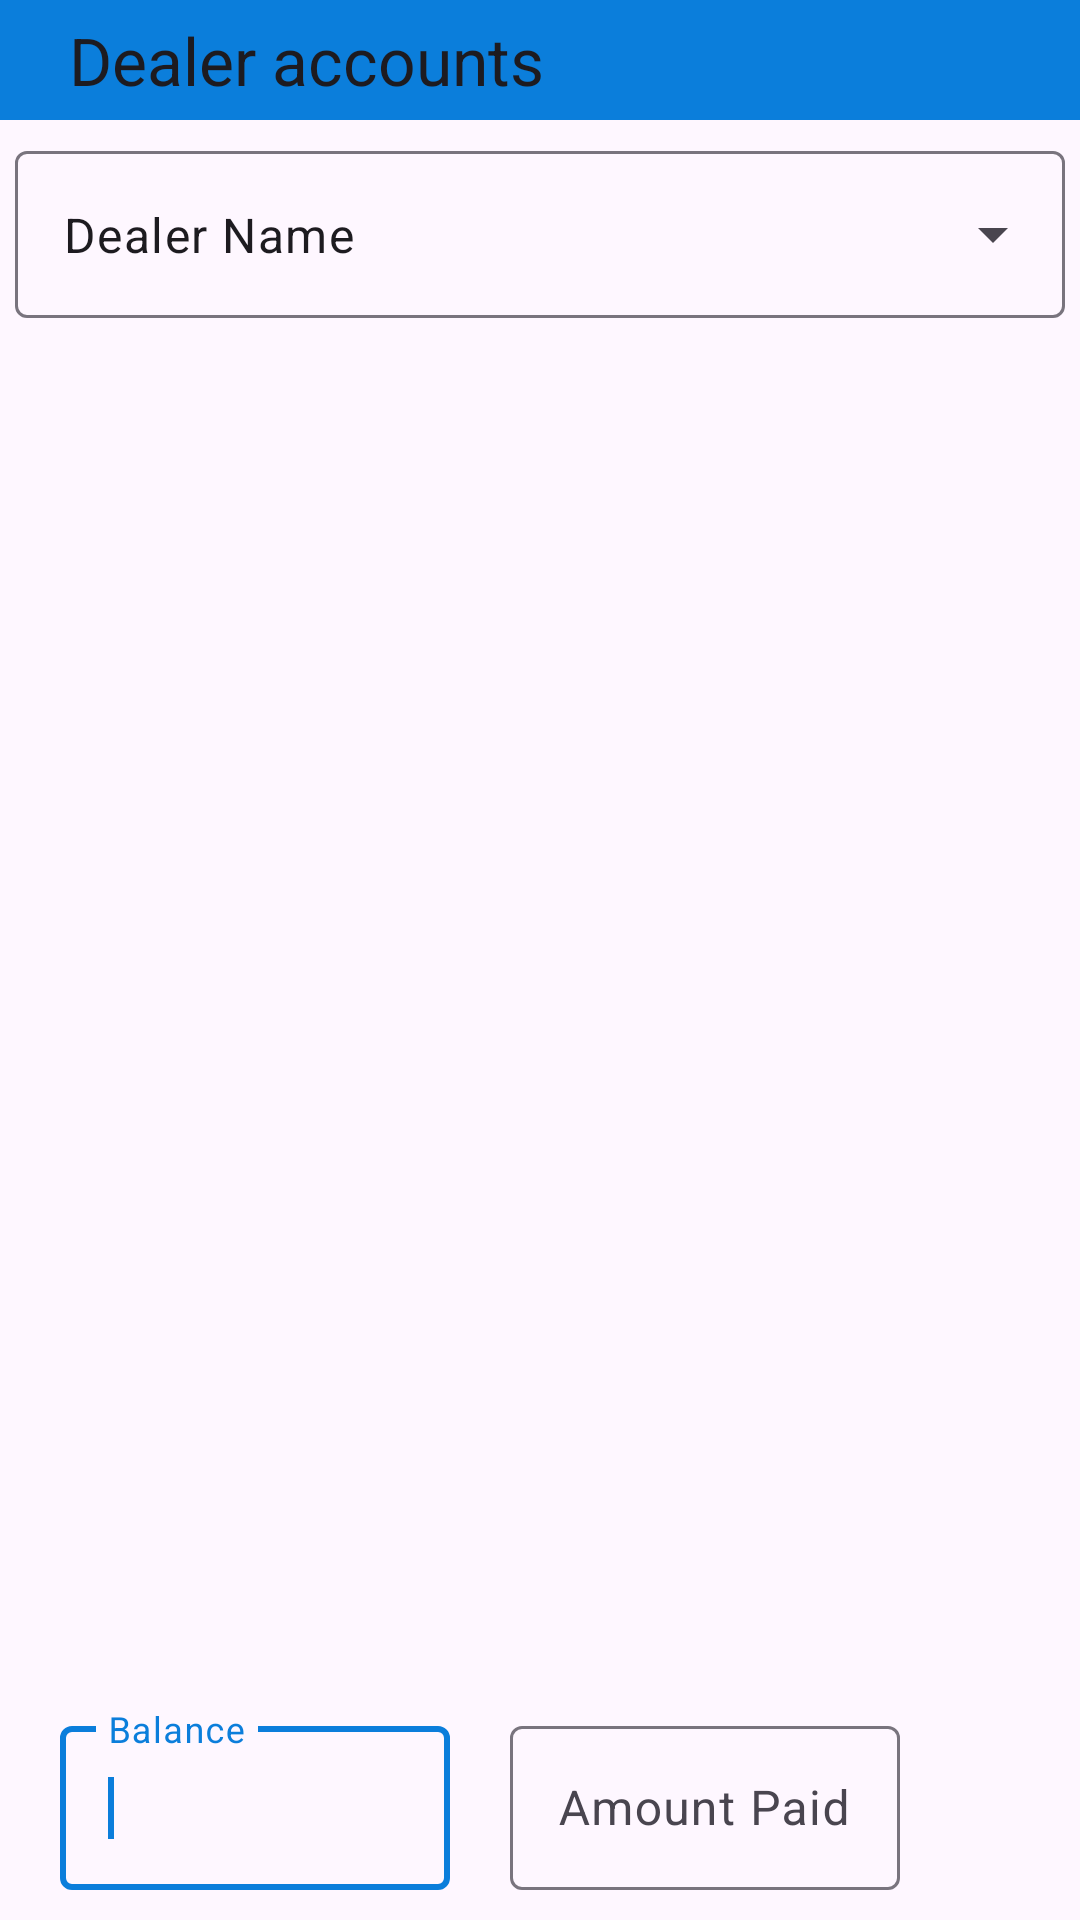

Layout XML and referenced resources for this Android screen:
<!-- AndroidManifest.xml: application theme Base.Theme.IFix -->
<!-- res/layout/activity_dealer.xml -->
<?xml version="1.0" encoding="utf-8"?>
<RelativeLayout
    xmlns:android="http://schemas.android.com/apk/res/android"
    xmlns:app="http://schemas.android.com/apk/res-auto"
    xmlns:tools="http://schemas.android.com/tools"
    android:layout_width="match_parent"
    android:layout_height="match_parent"
    tools:context=".MainActivity">
    <androidx.appcompat.widget.Toolbar
        android:id="@+id/toolbar"
        android:layout_width="match_parent"
        android:layout_height="40dp"
        android:background="@color/ifixblue"
        android:theme="@style/Widget.AppCompat.ActionBar"
        app:popupTheme="@style/Theme.AppCompat"
        app:title="Dealer accounts"
        app:titleMarginStart="23dp" />
    <com.google.android.material.textfield.TextInputLayout
        android:layout_width="match_parent"
        android:layout_height="wrap_content"
        style="@style/Widget.Material3.TextInputLayout.OutlinedBox.ExposedDropdownMenu"
        android:layout_below="@id/toolbar"
        android:id="@+id/dealernamebox"
        android:layout_margin="5dp">
        <AutoCompleteTextView
            android:layout_width="match_parent"
            android:layout_height="wrap_content"
            android:text="Dealer Name"
            android:inputType="textCapCharacters"
            android:id="@+id/dealername"/>
    </com.google.android.material.textfield.TextInputLayout>
















    <androidx.recyclerview.widget.RecyclerView
        android:layout_marginTop="10dp"
        android:layout_below="@id/dealernamebox"
        android:layout_width="match_parent"
        android:layout_height="wrap_content"
        android:id="@+id/recyclerView"
        android:scrollbars="vertical"/>

    <LinearLayout
        android:layout_width="match_parent"
        android:layout_height="wrap_content"
        android:layout_alignParentBottom="true"
        android:layout_margin="10dp">

        <com.google.android.material.textfield.TextInputLayout
            android:layout_width="wrap_content"
            android:layout_height="60dp"
            android:layout_marginHorizontal="10dp"
            android:layout_weight="1"
            android:gravity="start|center_vertical">

            <com.google.android.material.textfield.TextInputEditText
                android:id="@+id/balance"
                android:layout_width="match_parent"
                android:layout_height="match_parent"
                android:hint="Balance"
                android:inputType="numberSigned"
                android:singleLine="true" />

            <requestFocus />
        </com.google.android.material.textfield.TextInputLayout>

        <com.google.android.material.textfield.TextInputLayout
            android:layout_width="wrap_content"
            android:layout_height="60dp"
            android:layout_marginHorizontal="10dp"
            android:layout_weight="1"
            android:gravity="start|center_vertical">

            <com.google.android.material.textfield.TextInputEditText
                android:id="@+id/amount"
                android:layout_width="match_parent"
                android:layout_height="match_parent"
                android:hint="Amount Paid"
                android:inputType="number"
                android:singleLine="true" />

        </com.google.android.material.textfield.TextInputLayout>
        <androidx.appcompat.widget.AppCompatButton
            android:layout_width="40dp"
            android:layout_height="match_parent"
            android:id="@+id/tickbutton"
            android:background="@drawable/check_small_24px"/>
    </LinearLayout>

</RelativeLayout>
<!-- resources referenced by this layout -->
<resources>
  <color name="ifixblue">#0b7edb</color>
  <!-- drawable blue_border (drawable) -->
  <?xml version="1.0" encoding="utf-8"?>
  <shape xmlns:android="http://schemas.android.com/apk/res/android"
      android:shape="rectangle">
  
      <stroke
          android:width="2dp"
          android:color="@color/darkgrey"/>
      <corners
          android:radius="5dp"/>
  
  </shape>
  <!-- drawable close: png bitmap (drawable, 12365 bytes) -->
  <!-- drawable search: png bitmap (drawable, 20715 bytes) -->
  <style name="Base.Theme.IFix" parent="Theme.Material3.DayNight.NoActionBar">
          <item name="android:statusBarColor">@color/black</item>
          
          <item name="colorPrimary">@color/ifixblue</item>
          <item name="colorPrimaryVariant">@color/lavender</item>
          <item name="colorOnPrimary">@color/white</item>
          
          <item name="colorSecondary">@color/teal_200</item>
          <item name="colorSecondaryVariant">@color/teal_700</item>
          <item name="colorOnSecondary">@color/green</item>
      </style>
  <color name="darkgrey">#363737</color>
  <color name="black">#FF000000</color>
  <color name="lavender">#8692f7</color>
  <color name="white">#FFFFFFFF</color>
  <color name="teal_200">#FF03DAC5</color>
  <color name="teal_700">#FF018786</color>
  <color name="green">#00ff00</color>
</resources>
